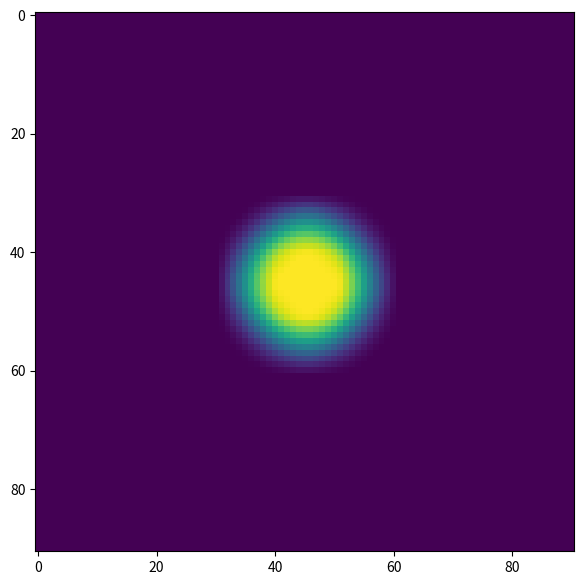
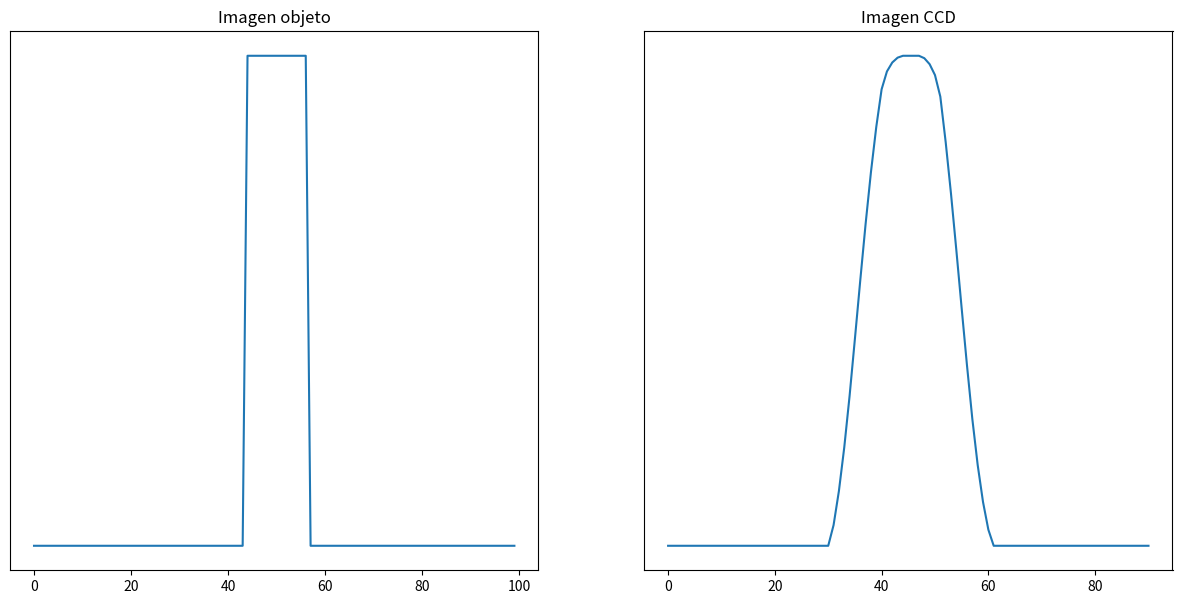

The script that saved these images, in order:
import numpy as np
import matplotlib.pylab as plt

from matplotlib import rcParams

rcParams["figure.figsize"] = (15, 7)

Pacientes = np.array( [2,1,5,4,4] )
Plan = np.array( [4,2,1] )


np.convolve(Pacientes, Plan)

def unit_circle_vectorized(r):
    A = np.arange(-r,r+1)**2
    dists = np.sqrt(A[:,None] + A)
    return ((dists-r)<0.5).astype(int)

plt.imshow(unit_circle_vectorized(10))

unit_circle_vectorized(10).shape

imagen_objeto = np.zeros( (100,100) )

imagen_objeto[40:61,40:61]=unit_circle_vectorized(10)


imagen_objeto = imagen_objeto *25

plt.imshow(imagen_objeto)

def crearGaussian(size, fwhm = 3, center=None):

    x = np.arange(0, size, 1, float)
    y = x[:,np.newaxis]

    if center is None:
        x0 = y0 = size // 2
    else:
        x0 = center[0]
        y0 = center[1]

    return np.exp(-np.log(2) * ((x-x0)**2 + (y-y0)**2) / fwhm**2)

gaussian_psf = crearGaussian(10,fwhm=5)
plt.imshow(gaussian_psf)

def convolution2d(image, kernel):
    m, n = kernel.shape
    if (m == n):
        y, x = image.shape
        y = y - m + 1
        x = x - m + 1
        new_image = np.zeros((y,x))
        for i in range(y):
            for j in range(x):
                new_image[i][j] = np.sum(image[i:i+m, j:j+m]*kernel) 
    return new_image

imagen_ccd = convolution2d(imagen_objeto, gaussian_psf)
plt.imshow(imagen_ccd)

f = plt.figure()
f.add_subplot(1,2,1)
plt.title('Imagen objeto')
plt.plot( imagen_objeto[42,:] )
plt.gca().axes.get_yaxis().set_visible(False)
f.add_subplot(1,2,2)
plt.title('Imagen CCD')
plt.plot( imagen_ccd[42,:] )
plt.gca().axes.get_yaxis().set_visible(False)







